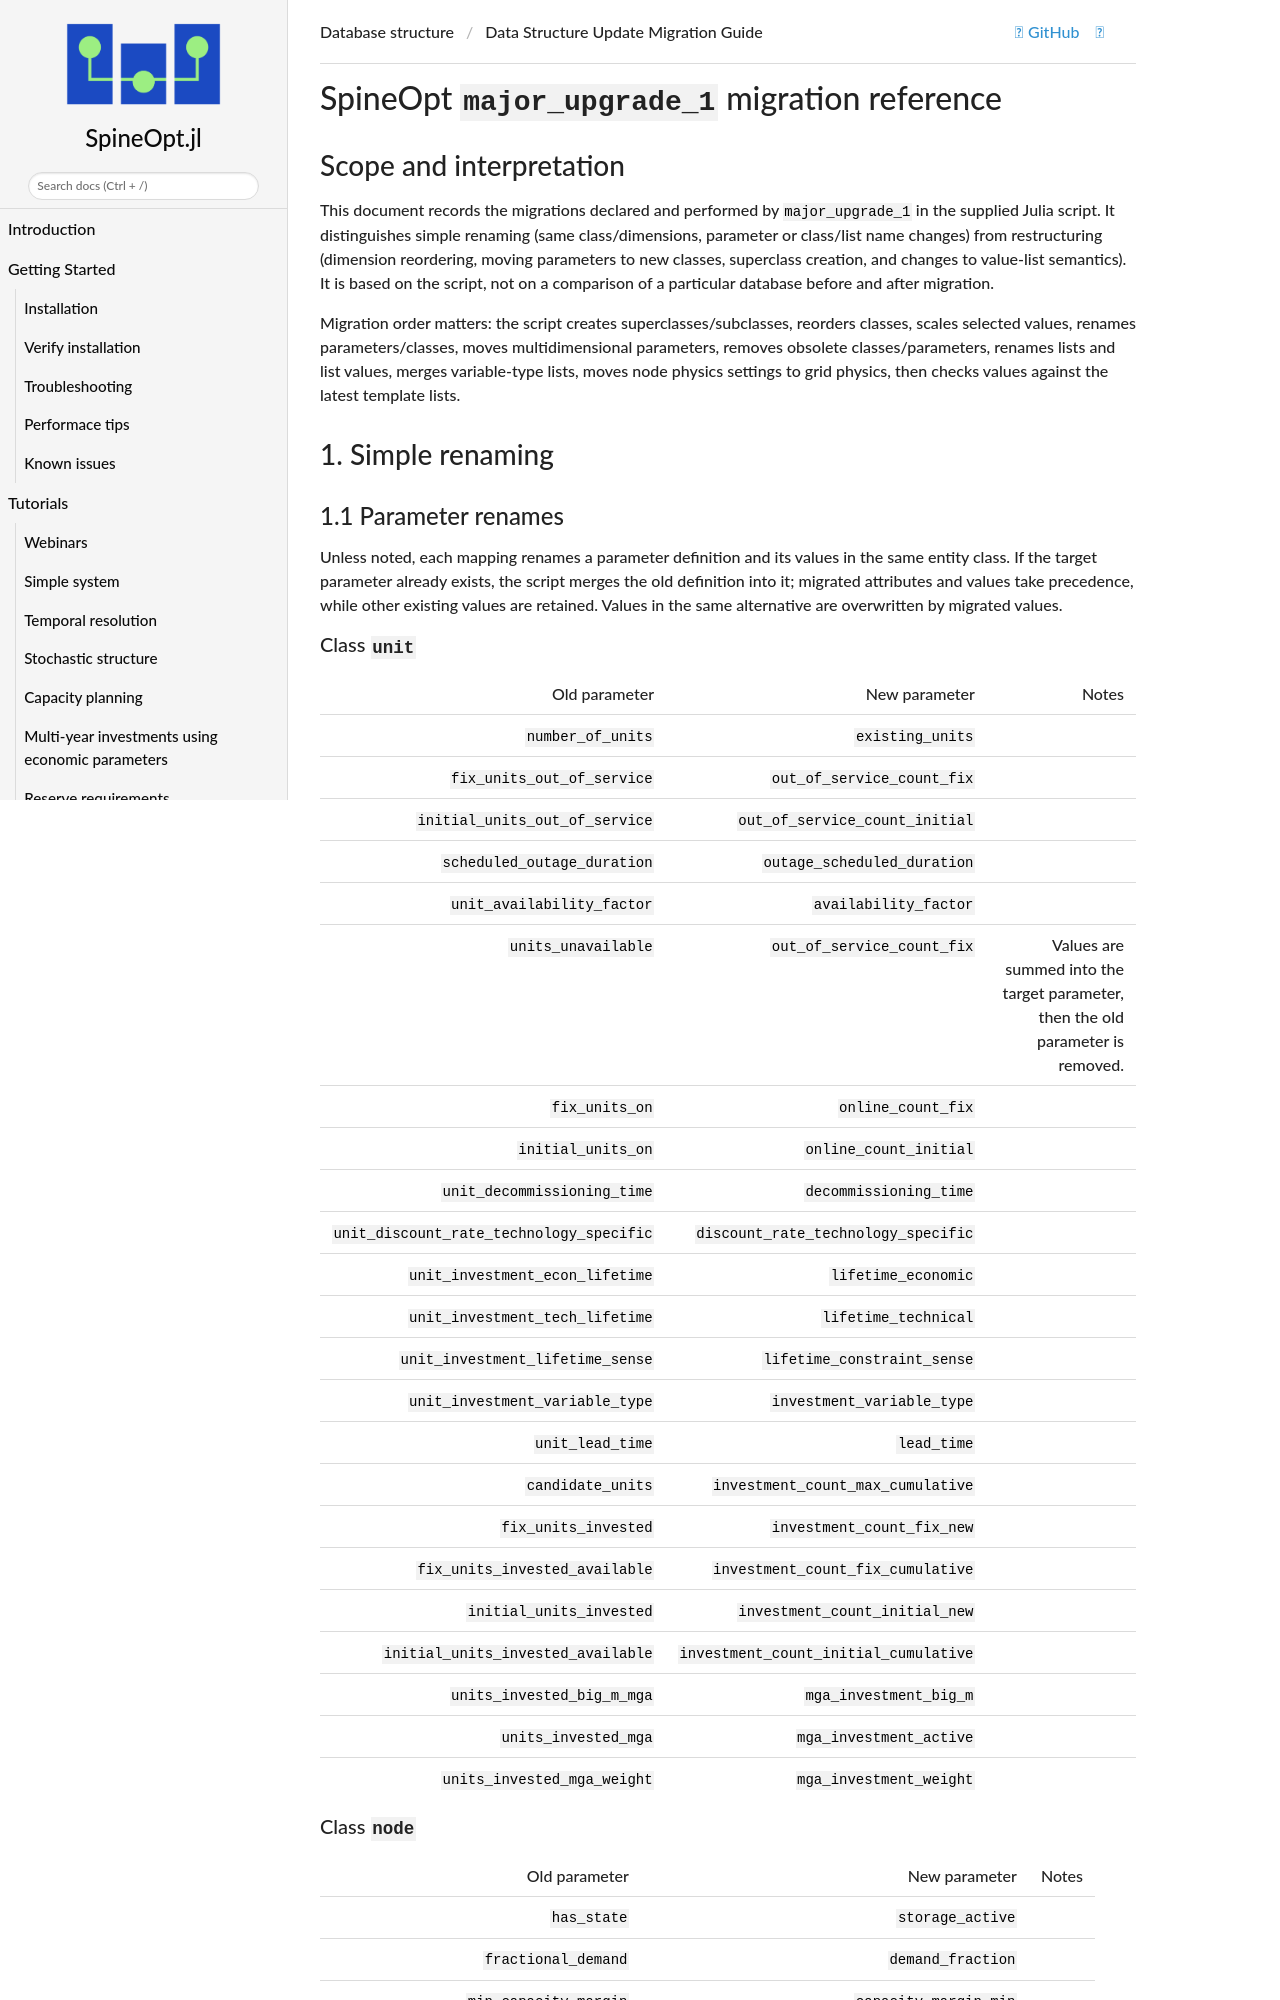

repository: spine-tools/SpineOpt.jl · page: dev/concept_reference/major_upgrade_1_migration_guide/index.html · generator: mkdocs

# SpineOpt `major_upgrade_1` migration reference

## Scope and interpretation

This document records the migrations declared and performed by `major_upgrade_1` in the supplied Julia script. It distinguishes **simple renaming** (same class/dimensions, parameter or class/list name changes) from **restructuring** (dimension reordering, moving parameters to new classes, superclass creation, and changes to value-list semantics). It is based on the script, not on a comparison of a particular database before and after migration.

Migration order matters: the script creates superclasses/subclasses, reorders classes, scales selected values, renames parameters/classes, moves multidimensional parameters, removes obsolete classes/parameters, renames lists and list values, merges variable-type lists, moves node physics settings to grid physics, then checks values against the latest template lists.

## 1. Simple renaming

### 1.1 Parameter renames

Unless noted, each mapping renames a parameter definition and its values in the same entity class. If the target parameter already exists, the script merges the old definition into it; migrated attributes and values take precedence, while other existing values are retained. Values in the same alternative are overwritten by migrated values.

#### Class `unit`

| Old parameter | New parameter | Notes |
|---|---|---|
| `number_of_units` | `existing_units` |  |
| `fix_units_out_of_service` | `out_of_service_count_fix` |  |
| `initial_units_out_of_service` | `out_of_service_count_initial` |  |
| `scheduled_outage_duration` | `outage_scheduled_duration` |  |
| `unit_availability_factor` | `availability_factor` |  |
| `units_unavailable` | `out_of_service_count_fix` | Values are summed into the target parameter, then the old parameter is removed. |
| `fix_units_on` | `online_count_fix` |  |
| `initial_units_on` | `online_count_initial` |  |
| `unit_decommissioning_time` | `decommissioning_time` |  |
| `unit_discount_rate_technology_specific` | `discount_rate_technology_specific` |  |
| `unit_investment_econ_lifetime` | `lifetime_economic` |  |
| `unit_investment_tech_lifetime` | `lifetime_technical` |  |
| `unit_investment_lifetime_sense` | `lifetime_constraint_sense` |  |
| `unit_investment_variable_type` | `investment_variable_type` |  |
| `unit_lead_time` | `lead_time` |  |
| `candidate_units` | `investment_count_max_cumulative` |  |
| `fix_units_invested` | `investment_count_fix_new` |  |
| `fix_units_invested_available` | `investment_count_fix_cumulative` |  |
| `initial_units_invested` | `investment_count_initial_new` |  |
| `initial_units_invested_available` | `investment_count_initial_cumulative` |  |
| `units_invested_big_m_mga` | `mga_investment_big_m` |  |
| `units_invested_mga` | `mga_investment_active` |  |
| `units_invested_mga_weight` | `mga_investment_weight` |  |
